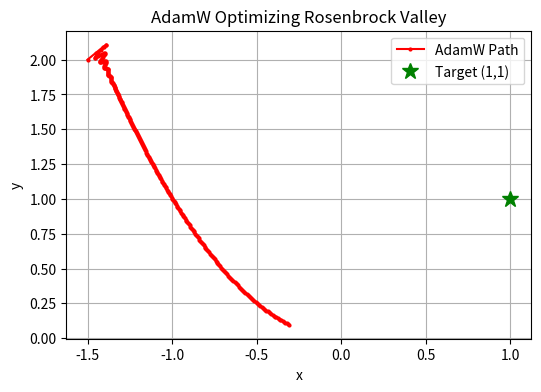

The matplotlib source for this figure:
# %matplotlib inline
import numpy as np
import matplotlib.pyplot as plt

class AdamW:
    def __init__(self, params, lr=1e-3, beta1=0.9, beta2=0.999, eps=1e-8, weight_decay=1e-2):
        self.params = params
        self.lr = lr
        self.beta1 = beta1
        self.beta2 = beta2
        self.eps = eps
        self.weight_decay = weight_decay
        self.m = [np.zeros_like(p) for p in params]
        self.v = [np.zeros_like(p) for p in params]
        self.t = 0
        
    def step(self, grads):
        self.t += 1
        for i in range(len(self.params)):
            p = self.params[i]
            g = grads[i]
            
            # Decoupled weight decay update
            p -= self.lr * self.weight_decay * p
            
            # 1st and 2nd moment updates
            self.m[i] = self.beta1 * self.m[i] + (1 - self.beta1) * g
            self.v[i] = self.beta2 * self.v[i] + (1 - self.beta2) * (g ** 2)
            
            # Bias corrections
            m_hat = self.m[i] / (1.0 - self.beta1 ** self.t)
            v_hat = self.v[i] / (1.0 - self.beta2 ** self.t)
            
            # Parameter update
            p -= self.lr * m_hat / (np.sqrt(v_hat) + self.eps)

# Test on 2D Rosenbrock (banana) function: f(x, y) = (1-x)^2 + 100(y - x^2)^2
theta = np.array([-1.5, 2.0])
opt = AdamW([theta], lr=0.05, weight_decay=1e-4)
trajectory = [theta.copy()]

for _ in range(300):
    x, y = theta[0], theta[1]
    grad_x = -2 * (1 - x) - 400 * x * (y - x**2)
    grad_y = 200 * (y - x**2)
    opt.step([np.array([grad_x, grad_y])])
    trajectory.append(theta.copy())

traj = np.array(trajectory)
print(f'Optimized Point: x={traj[-1, 0]:.4f}, y={traj[-1, 1]:.4f} (Global min at 1, 1)')

plt.figure(figsize=(6, 4))
plt.plot(traj[:, 0], traj[:, 1], 'ro-', markersize=2, label='AdamW Path')
plt.plot(1, 1, 'g*', markersize=12, label='Target (1,1)')
plt.title('AdamW Optimizing Rosenbrock Valley')
plt.xlabel('x'); plt.ylabel('y'); plt.grid(True); plt.legend()
plt.show()


# Your custom experiment code here:
